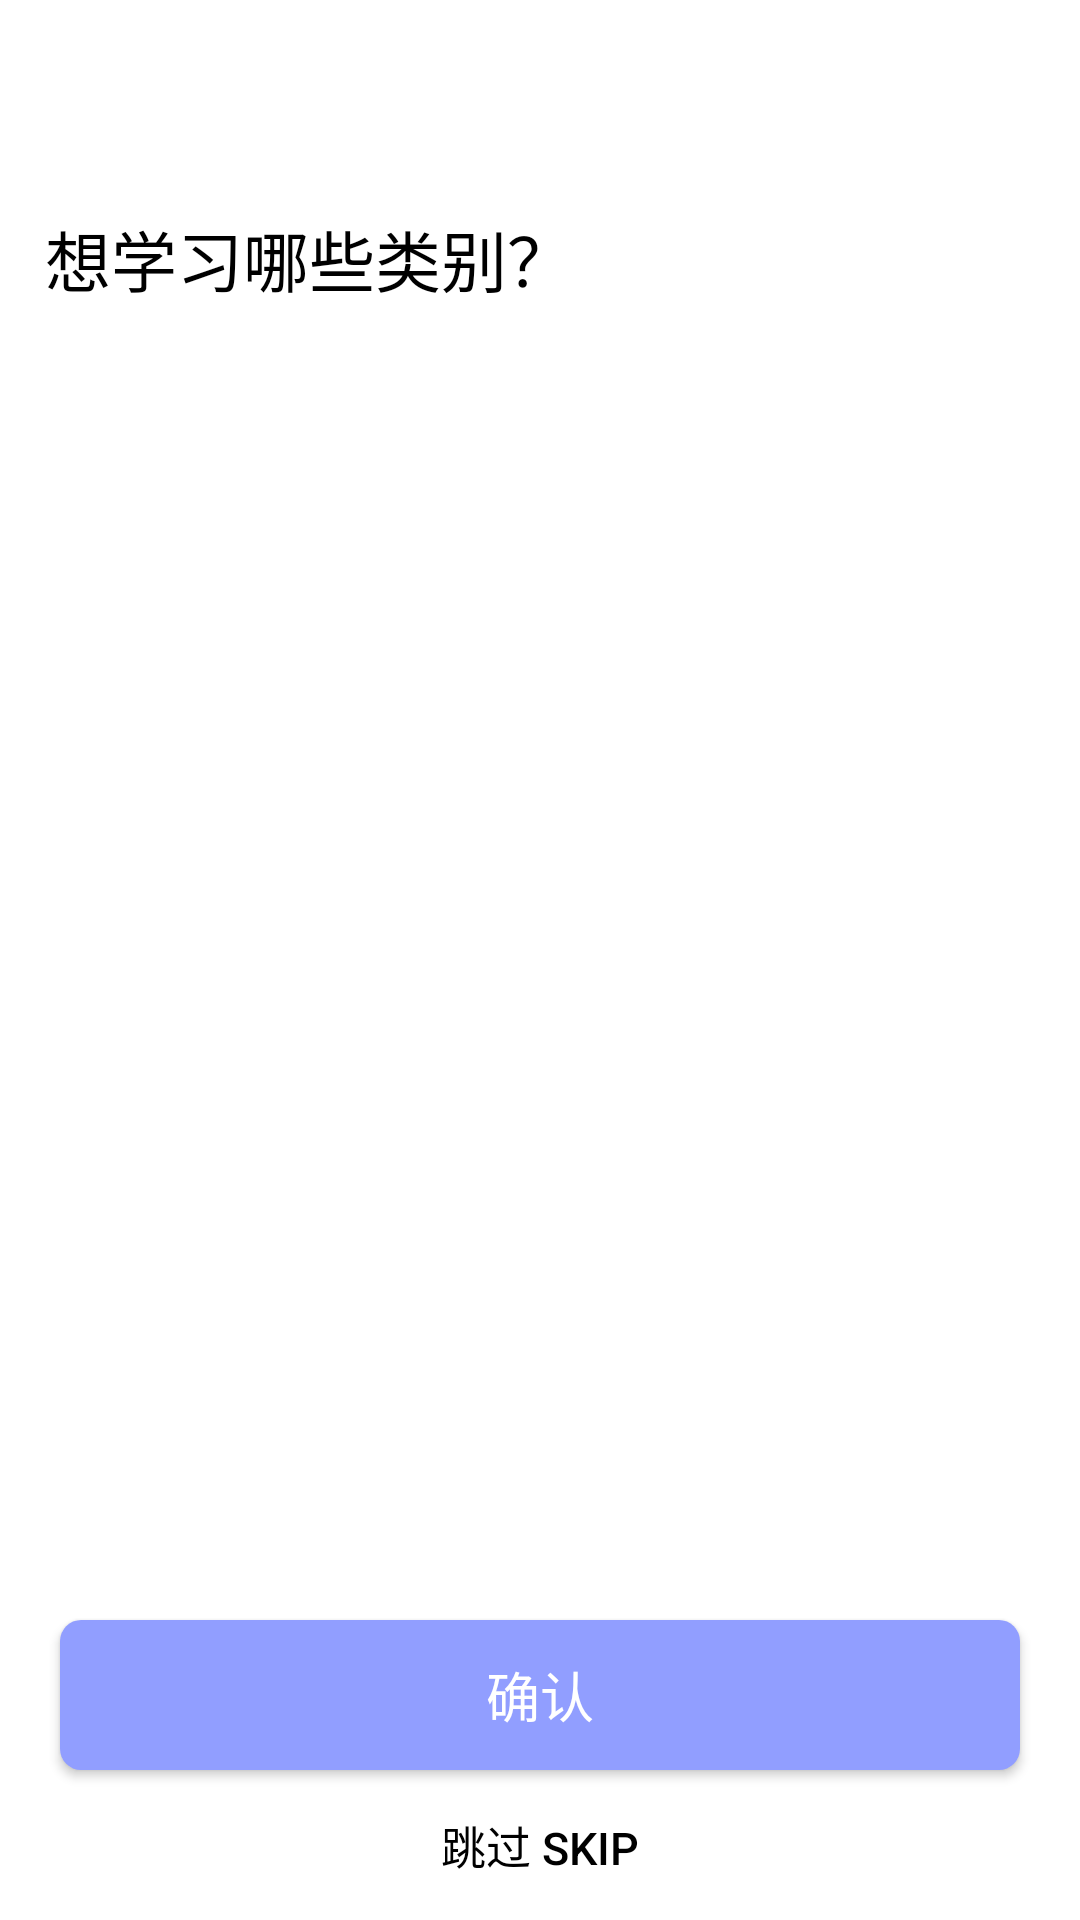

Here is an Android app screen rendered from its layout file. Give the layout XML and the strings, colors and styles it references.
<!-- AndroidManifest.xml: application theme AppTheme -->
<!-- res/layout/activity_second.xml -->
<?xml version="1.0" encoding="utf-8"?>
<RelativeLayout xmlns:android="http://schemas.android.com/apk/res/android"
    xmlns:app="http://schemas.android.com/apk/res-auto"
    android:orientation="vertical"
    android:background="@color/pure_white"
    android:layout_width="match_parent"
    android:layout_height="match_parent">

    <TextView
        android:id="@+id/second_tab_text"
        android:layout_width="match_parent"
        android:layout_marginTop="70dp"
        android:layout_marginLeft="15dp"
        android:text="想学习哪些类别？"
        android:textSize="22sp"
        android:textColor="@color/pure_black"
        android:layout_height="wrap_content"/>

    <androidx.recyclerview.widget.RecyclerView
        android:layout_below="@+id/second_tab_text"
        android:layout_marginTop="20dp"
        android:layout_marginRight="10dp"
        android:layout_marginLeft="5dp"
        android:id="@+id/scecond_recycler_view"
        android:layout_width="match_parent"
        android:layout_height="match_parent"/>

    <LinearLayout
        android:layout_alignParentBottom="true"
        android:layout_width="match_parent"
        android:layout_height="wrap_content"
        android:orientation="vertical">

        <Button
            android:id="@+id/second_submit"
            android:layout_marginTop="150dp"
            android:layout_marginLeft="20dp"
            android:layout_marginRight="20dp"
            android:text="确认"
            android:gravity="center"
            android:textSize="18sp"
            android:textColor="@color/pure_white"
            android:background="@drawable/radius_first_new_friend"
            android:layout_width="match_parent"
            android:layout_height="50dp"/>

        <Button
            android:id="@+id/second_skip"
            android:layout_marginTop="0dp"
            android:layout_marginLeft="20dp"
            android:layout_marginRight="20dp"
            android:text="跳过 Skip"
            android:stateListAnimator="@null"
            android:textSize="15sp"
            android:gravity="center"
            android:textColor="@color/pure_black"
            android:background="@color/pure_white"
            android:layout_width="match_parent"
            android:layout_height="50dp"/>

    </LinearLayout>

</RelativeLayout>
<!-- resources referenced by this layout -->
<resources>
  <color name="pure_black">#000000</color>
  <color name="pure_white">#ffffff</color>
  <!-- drawable radius_first_new_friend (drawable) -->
  <?xml version="1.0" encoding="utf-8"?>
  <shape xmlns:android="http://schemas.android.com/apk/res/android" >
      <corners android:radius="7dip"/>
      <solid android:color="#919EFF"/>
  
  </shape>
  <style name="AppTheme" parent="Theme.AppCompat.Light.NoActionBar">
          <item name="colorPrimary">@color/colorPrimary</item>
          <item name="colorPrimaryDark">@color/colorPrimaryDark</item>
          <item name="colorAccent">@color/colorAccent</item>
          <item name="windowActionBar">false</item>
          <item name="windowNoTitle">true</item>
          <item name="android:windowTranslucentStatus">true</item>
      </style>
  <color name="colorPrimary">#03DAC5</color>
  <color name="colorPrimaryDark">#3700B3</color>
  <color name="colorAccent">#03DAC5</color>
</resources>
